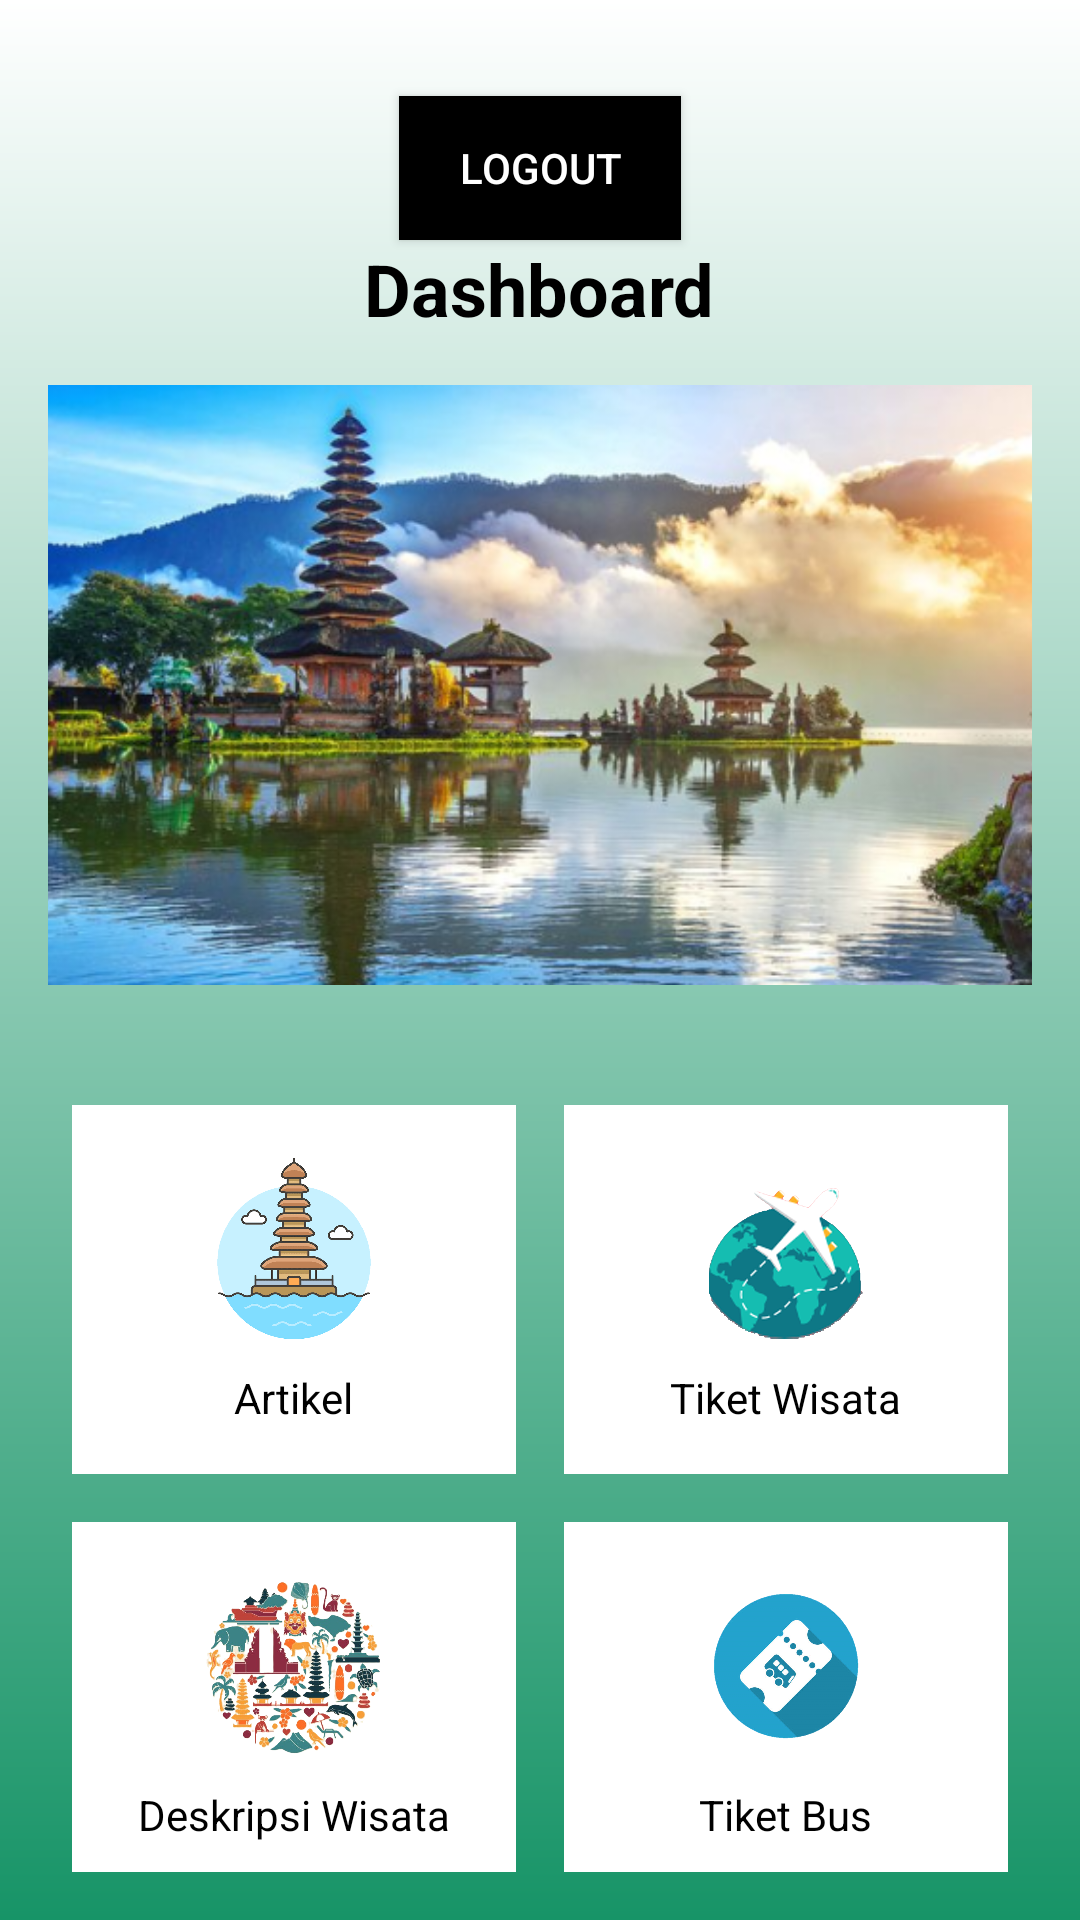

Layout XML and referenced resources for this Android screen:
<!-- AndroidManifest.xml: application theme Base.Theme.ApkMelali_Test -->
<!-- res/layout/activity_dashboard.xml -->
<?xml version="1.0" encoding="utf-8"?>
<LinearLayout
    xmlns:android="http://schemas.android.com/apk/res/android"
    android:layout_width="match_parent"
    android:layout_height="match_parent"
    android:orientation="vertical"
    android:background="@drawable/background_gradient"
    android:padding="16dp"
    android:gravity="center_horizontal">

    <Button
        android:id="@+id/logoutButton"
        android:layout_width="wrap_content"
        android:layout_height="wrap_content"
        android:text="Logout"
        android:textColor="@android:color/white"
        android:background="@color/black"
        android:layout_marginTop="16dp"
        android:paddingStart="20dp"
        android:paddingEnd="20dp"
        android:paddingTop="12dp"
        android:paddingBottom="12dp"
        android:onClick="logout"/>


    <TextView
        android:layout_width="wrap_content"
        android:layout_height="wrap_content"
        android:text="Dashboard"
        android:textSize="24sp"
        android:textColor="@android:color/black"
        android:textStyle="bold"
        android:layout_marginBottom="16dp" />

    <ImageView
        android:layout_width="match_parent"
        android:layout_height="200dp"
        android:src="@drawable/das"
        android:scaleType="centerCrop"
        android:layout_marginBottom="16dp" />

    <GridLayout
        android:layout_width="match_parent"
        android:layout_height="wrap_content"
        android:rowCount="2"
        android:columnCount="2"
        android:layout_marginTop="16dp">

        <LinearLayout
            android:id="@+id/btn_artikel"
            android:layout_width="0dp"
            android:layout_height="wrap_content"
            android:layout_columnWeight="1"
            android:orientation="vertical"
            android:gravity="center"
            android:layout_margin="8dp"
            android:background="@android:color/white"
            android:padding="16dp">

            <ImageView
                android:layout_width="64dp"
                android:layout_height="64dp"
                android:src="@drawable/artikel"
                android:layout_gravity="center" />

            <TextView
                android:layout_width="wrap_content"
                android:layout_height="wrap_content"
                android:text="Artikel"
                android:textColor="@android:color/black"
                android:layout_gravity="center"
                android:layout_marginTop="8dp" />
        </LinearLayout>

        <LinearLayout
            android:id="@+id/btn_tiket_wisata"
            android:layout_width="0dp"
            android:layout_height="wrap_content"
            android:layout_columnWeight="1"
            android:orientation="vertical"
            android:gravity="center"
            android:layout_margin="8dp"
            android:background="@android:color/white"
            android:padding="16dp"
            android:onClick="openTiketWisata">

            <ImageView
                android:layout_width="64dp"
                android:layout_height="64dp"
                android:src="@drawable/wisata"
                android:layout_gravity="center" />

            <TextView
                android:layout_width="wrap_content"
                android:layout_height="wrap_content"
                android:text="Tiket Wisata"
                android:textColor="@android:color/black"
                android:layout_gravity="center"
                android:layout_marginTop="8dp" />
        </LinearLayout>

        <LinearLayout
            android:id="@+id/btn_deskripsi_wisata"
            android:layout_width="0dp"
            android:layout_height="wrap_content"
            android:layout_columnWeight="1"
            android:orientation="vertical"
            android:gravity="center"
            android:layout_margin="8dp"
            android:background="@android:color/white"
            android:padding="16dp"
            android:onClick="openDeskripsiWisata">

            <ImageView
                android:layout_width="64dp"
                android:layout_height="64dp"
                android:src="@drawable/des_wisata"
                android:layout_gravity="center" />

            <TextView
                android:layout_width="wrap_content"
                android:layout_height="wrap_content"
                android:text="Deskripsi Wisata"
                android:textColor="@android:color/black"
                android:layout_gravity="center"
                android:layout_marginTop="8dp" />
        </LinearLayout>

        <LinearLayout
            android:id="@+id/btn_tiket_bus"
            android:layout_width="0dp"
            android:layout_height="wrap_content"
            android:layout_columnWeight="1"
            android:orientation="vertical"
            android:gravity="center"
            android:layout_margin="8dp"
            android:background="@android:color/white"
            android:padding="16dp">

            <ImageView
                android:layout_width="64dp"
                android:layout_height="64dp"
                android:src="@drawable/bus"
                android:layout_gravity="center" />

            <TextView
                android:layout_width="wrap_content"
                android:layout_height="wrap_content"
                android:text="Tiket Bus"
                android:textColor="@android:color/black"
                android:layout_gravity="center"
                android:layout_marginTop="8dp" />
        </LinearLayout>

    </GridLayout>

</LinearLayout>
<!-- resources referenced by this layout -->
<resources>
  <color name="black">#000000</color>
  <!-- drawable artikel: png bitmap (drawable, 123298 bytes) -->
  <!-- drawable background_gradient (drawable) -->
  <layer-list xmlns:android="http://schemas.android.com/apk/res/android">
      <item>
          <shape>
              <gradient
                  android:angle="270"
                  android:startColor="#ffffff"
                  android:endColor="#179467"
                  android:type="linear" />
          </shape>
      </item>
  </layer-list>
  <!-- drawable bus: png bitmap (drawable, 87549 bytes) -->
  <!-- drawable das: png bitmap (drawable, 538487 bytes) -->
  <!-- drawable des_wisata: png bitmap (drawable, 313292 bytes) -->
  <!-- drawable wisata: png bitmap (drawable, 774542 bytes) -->
  <style name="Base.Theme.ApkMelali_Test" parent="Theme.Material3.DayNight.NoActionBar">
          
          
      </style>
</resources>
